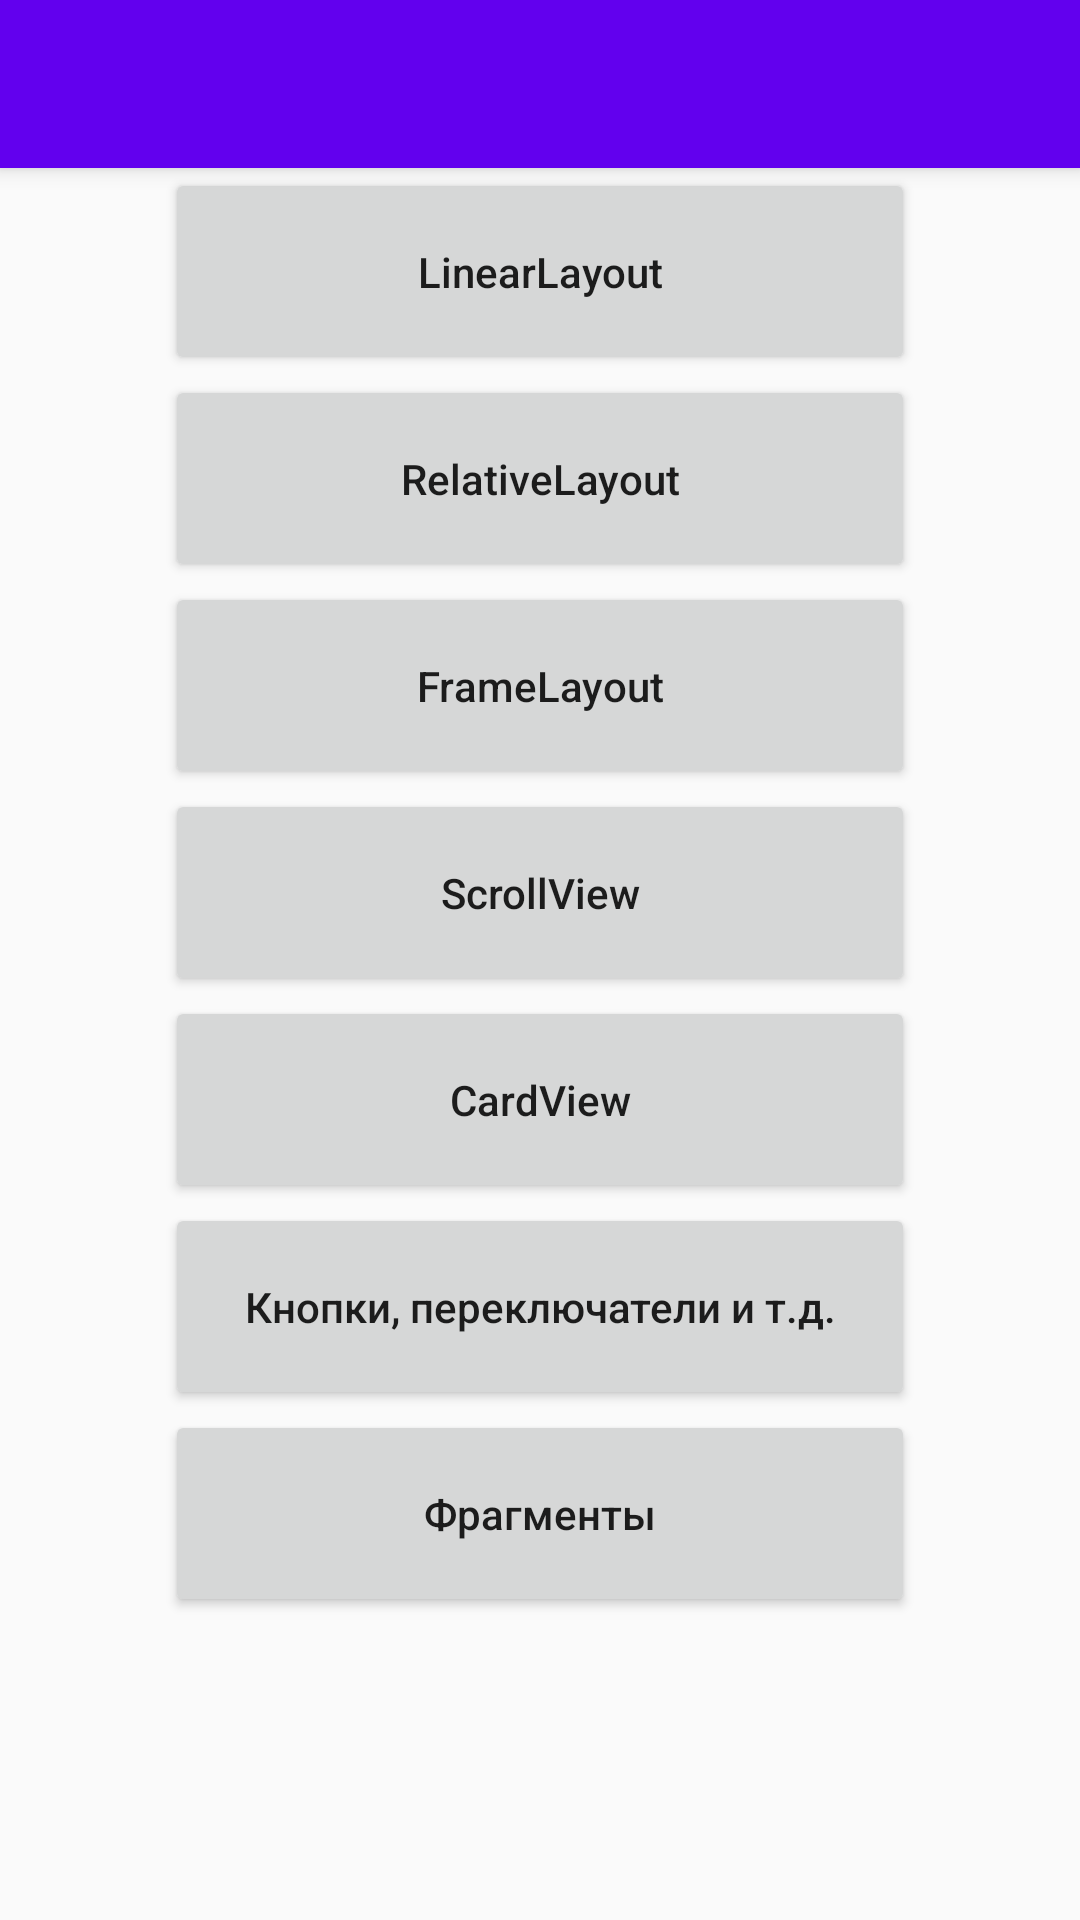

The Android layout XML behind this screen, and the referenced resources:
<!-- AndroidManifest.xml: application theme AppTheme -->
<!-- res/layout/activity_main.xml -->
<?xml version="1.0" encoding="utf-8"?>
<android.support.design.widget.CoordinatorLayout xmlns:android="http://schemas.android.com/apk/res/android"
    xmlns:app="http://schemas.android.com/apk/res-auto"
    xmlns:tools="http://schemas.android.com/tools"
    android:layout_width="match_parent"
    android:layout_height="match_parent"
    tools:context=".MainActivity">

    <android.support.design.widget.AppBarLayout
        android:id="@+id/appBarLayout"
        android:layout_width="match_parent"
        android:layout_height="wrap_content"
        android:theme="@style/ThemeOverlay.AppCompat.Dark.ActionBar">

        <android.support.v7.widget.Toolbar
            android:id="@+id/toolbar"
            android:layout_width="match_parent"
            android:layout_height="?attr/actionBarSize"
            app:layout_scrollFlags="scroll"
            app:popupTheme="@style/ThemeOverlay.AppCompat.Light" />
    </android.support.design.widget.AppBarLayout>

    <android.support.v4.widget.NestedScrollView
        android:layout_width="match_parent"
        android:layout_height="match_parent"
        app:layout_behavior="@string/appbar_scrolling_view_behavior">

        <LinearLayout
            android:layout_width="match_parent"
            android:layout_height="match_parent"
            android:gravity="center_horizontal"
            android:orientation="vertical"
            android:paddingEnd="14dp"
            android:paddingStart="14dp">

            <Button
                android:id="@+id/btnLinearLayoutScreen"
                android:layout_width="250dp"
                android:layout_height="wrap_content"
                android:padding="25dp"
                android:text="LinearLayout"
                android:textAllCaps="false" />


            <Button
                android:id="@+id/btnRelativeLayoutScreen"
                android:layout_width="250dp"
                android:layout_height="wrap_content"
                android:padding="25dp"
                android:text="RelativeLayout"
                android:textAllCaps="false" />

            <Button
                android:id="@+id/btnFrameLayoutScreen"
                android:layout_width="250dp"
                android:layout_height="wrap_content"
                android:padding="25dp"
                android:text="FrameLayout"
                android:textAllCaps="false" />

            <Button
                android:id="@+id/btnScrollViewScreen"
                android:layout_width="250dp"
                android:layout_height="wrap_content"
                android:padding="25dp"
                android:text="ScrollView"
                android:textAllCaps="false" />

            <Button
                android:id="@+id/btnCardViewScreen"
                android:layout_width="250dp"
                android:layout_height="wrap_content"
                android:padding="25dp"
                android:text="CardView"
                android:textAllCaps="false" />

            <Button
                android:id="@+id/btnWidgetsScreen"
                android:layout_width="250dp"
                android:layout_height="wrap_content"
                android:padding="25dp"
                android:text="Кнопки, переключатели и т.д."
                android:textAllCaps="false" />

            <Button
                android:id="@+id/btnFragmentScreen"
                android:layout_width="250dp"
                android:layout_height="wrap_content"
                android:padding="25dp"
                android:text="Фрагменты"
                android:textAllCaps="false" />


        </LinearLayout>
    </android.support.v4.widget.NestedScrollView>

</android.support.design.widget.CoordinatorLayout>
<!-- resources referenced by this layout -->
<resources>
  <style name="AppTheme" parent="Theme.AppCompat.Light.NoActionBar">
          
          <item name="colorPrimary">@color/colorPrimary</item>
          <item name="colorPrimaryDark">@color/colorPrimaryDark</item>
          <item name="colorAccent">@color/colorAccent</item>
      </style>
  <!-- not gathered from this repository: default colours our renderer supplied (Android Studio template values) -->
  <color name="colorPrimary">#FF6200EE</color>
  <color name="colorPrimaryDark">#FF3700B3</color>
  <color name="colorAccent">#FF03DAC5</color>
</resources>
